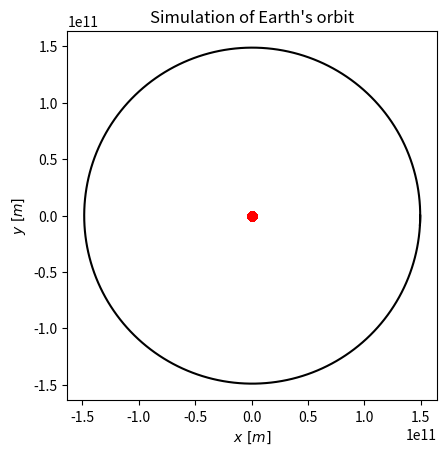

The matplotlib source for this figure:
'''

define classes to be used in setting up and solving 2 body problems

[redacted]

'''

import numpy as np
import matplotlib.pyplot as plt
import scipy
from scipy import integrate

# %%


# deifne a function that will set up a class instance of a single body
def body_def(Mass, size, x, y, vx, vy):
    class body():
        def __init__(self, Mass, size, x, y, vx, vy):
            assert Mass >= 0, 'Mass must be positive'
            assert size >= 0, 'size must be positive'
            self.Mass = Mass
            self.size = size
            self.pos = [x, y]
            self.vel = [vx, vy]
        
        
        def size_up(self):
            '''
            Increases body size by 1
            '''
            self.size += 1
    
    # run the class and return the instance of it to user
    instance = body(Mass, size, x, y, vx, vy)
    return instance


# define a function that will set up a class instance for a system of bodies
# for any number of input bodies
def system_def(*bodies):
    class system():
        def __init__(self, *bodies):
            # define system for however many bodies were input
            i = 0
            for body in [*bodies]:
                exec('self.body' + str(i) + ' = body')
                i += 1
            
            self.init = []  # list of initial parameters, to be generated
            self.length = i  # number of bodies
        
        # define a method to set up initials from all bodies:
        def initials(self):
            '''
            Takes no inputs, returns no outputs
            Sets up the intiial ocnditions of the system of bodies
            Stores these in the system isnatance that it acts on
            '''
            # append positions of each body
            for n in range(self.length):
                exec('self.init.extend(self.body' + str(n) + '.pos)')
            
            # append velocoties of each body
            for n in range(self.length):
                exec('self.init.extend(self.body' + str(n) + '.vel)')
        
        # define a function for the jacobian of this system:
        # this will be used by odeint, only for 2D, 2 body
        def jacobian_get(self, y, x):
            '''
            Acts as function for odeint to get derivatives for motion.
            takes in odeint array of variables and returns its derivastives
            the order is set by set up initial condition in system instance
            
            Only works for 2 bodies in 2D
            could generalise but no need for this investigation
            '''
            # grav constant
            G = 6.67e-11
            
            # extract masses for easier reading
            M = self.body0.Mass
            m = self.body1.Mass
            
            # set up an empty list to store derivaitves:
            derivs = np.zeros_like(y)
            
            # deal with substitution derivatives:
            derivs[0] = y[4]
            derivs[1] = y[5]
            derivs[2] = y[6]
            derivs[3] = y[7]
            
            # get the distance between the bodies
            dist = np.sqrt((y[0] - y[2])**2 + (y[1] - y[3])**2)
            
            # deal with equation dependant derivatives, from N2L and N grav. law. in 1D
            derivs[4] = -(G*m/dist**3) * (y[0] - y[2])
            derivs[5] = -(G*m/dist**3) * (y[1] - y[3])
            derivs[6] = -(G*M/dist**3) * (y[2] - y[0])
            derivs[7] = -(G*M/dist**3) * (y[3] - y[1])
            
            # return to odeint:
            return derivs
    
    # run the class and return the instance of it to user
    instance = system(*bodies)
    return instance


# #############################################################################
# example for how to use these
# #############################################################################


# Example of use:
if __name__ == '__main__':
    # define parameters for body 1:
    M1 = 2e30
    size1 = 20
    x1 = 0
    y1 = 0
    vx1 = 0
    vy1 = 0
    
    # set up a class instance for body 1:
    body_1 = body_def(M1, size1, x1, y1, vx1, vy1)
    
    # same for body 2:
    M2 = 6e24
    size2 = 6
    x2 = 1.496e11
    y2 = 0
    vx2 = 0
    vy2 = -29800
    body_2 = body_def(M2, size2, x2, y2, vx2, vy2)
    
    # run it with the above two bodies
    system_1 = system_def(body_1, body_2)
    system_1.initials()
    
    # set up simualtion time parameters
    year = 3.156e7  # numerical factor
    t_max = 1 * year
    t_number = 400
    t_arr = np.linspace(0, t_max, t_number)
    dt = t_arr[-1] - t_arr[-2]
    
    # call odeint to solve it:
    solution = scipy.integrate.odeint(system_1.jacobian_get, system_1.init, t_arr)
    
    # from it extract wanted positions
    xs_anim = solution[:, 0]
    xp_anim = solution[:, 2]
    
    ys_anim = solution[:, 1]
    yp_anim = solution[:, 3]
    
    # plot the motion of the two objects in the x-y plane
    fig = plt.figure()
    ax = fig.gca()
    ax.set_aspect('equal')
    ax.set_xlabel(r'$x \ [m]$')
    ax.set_ylabel(r'$y \ [m]$')
    ax.set_title('Simulation of Earth\'s orbit')
    plt.plot(xs_anim, ys_anim, 'ro')
    plt.plot(xp_anim, yp_anim, 'k-')
